The GitHub repository yuri0329/AIFactory_FruitQC contains a labelled image folder "AIFactory_FruitQC" with 8 categories: apple fuji, mandarine hallabong, mandarine onjumilgam, pear chuhwang, pear singo, persimmon bansi, persimmon booyu, persimmon daebong. Examples follow, each with its label.

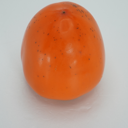
Label: persimmon daebong

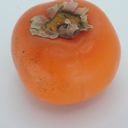
Label: persimmon bansi

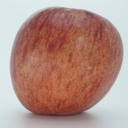
Label: apple fuji

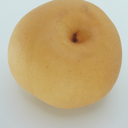
Label: pear chuhwang

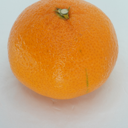
Label: mandarine onjumilgam

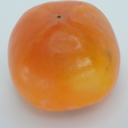
Label: persimmon booyu
